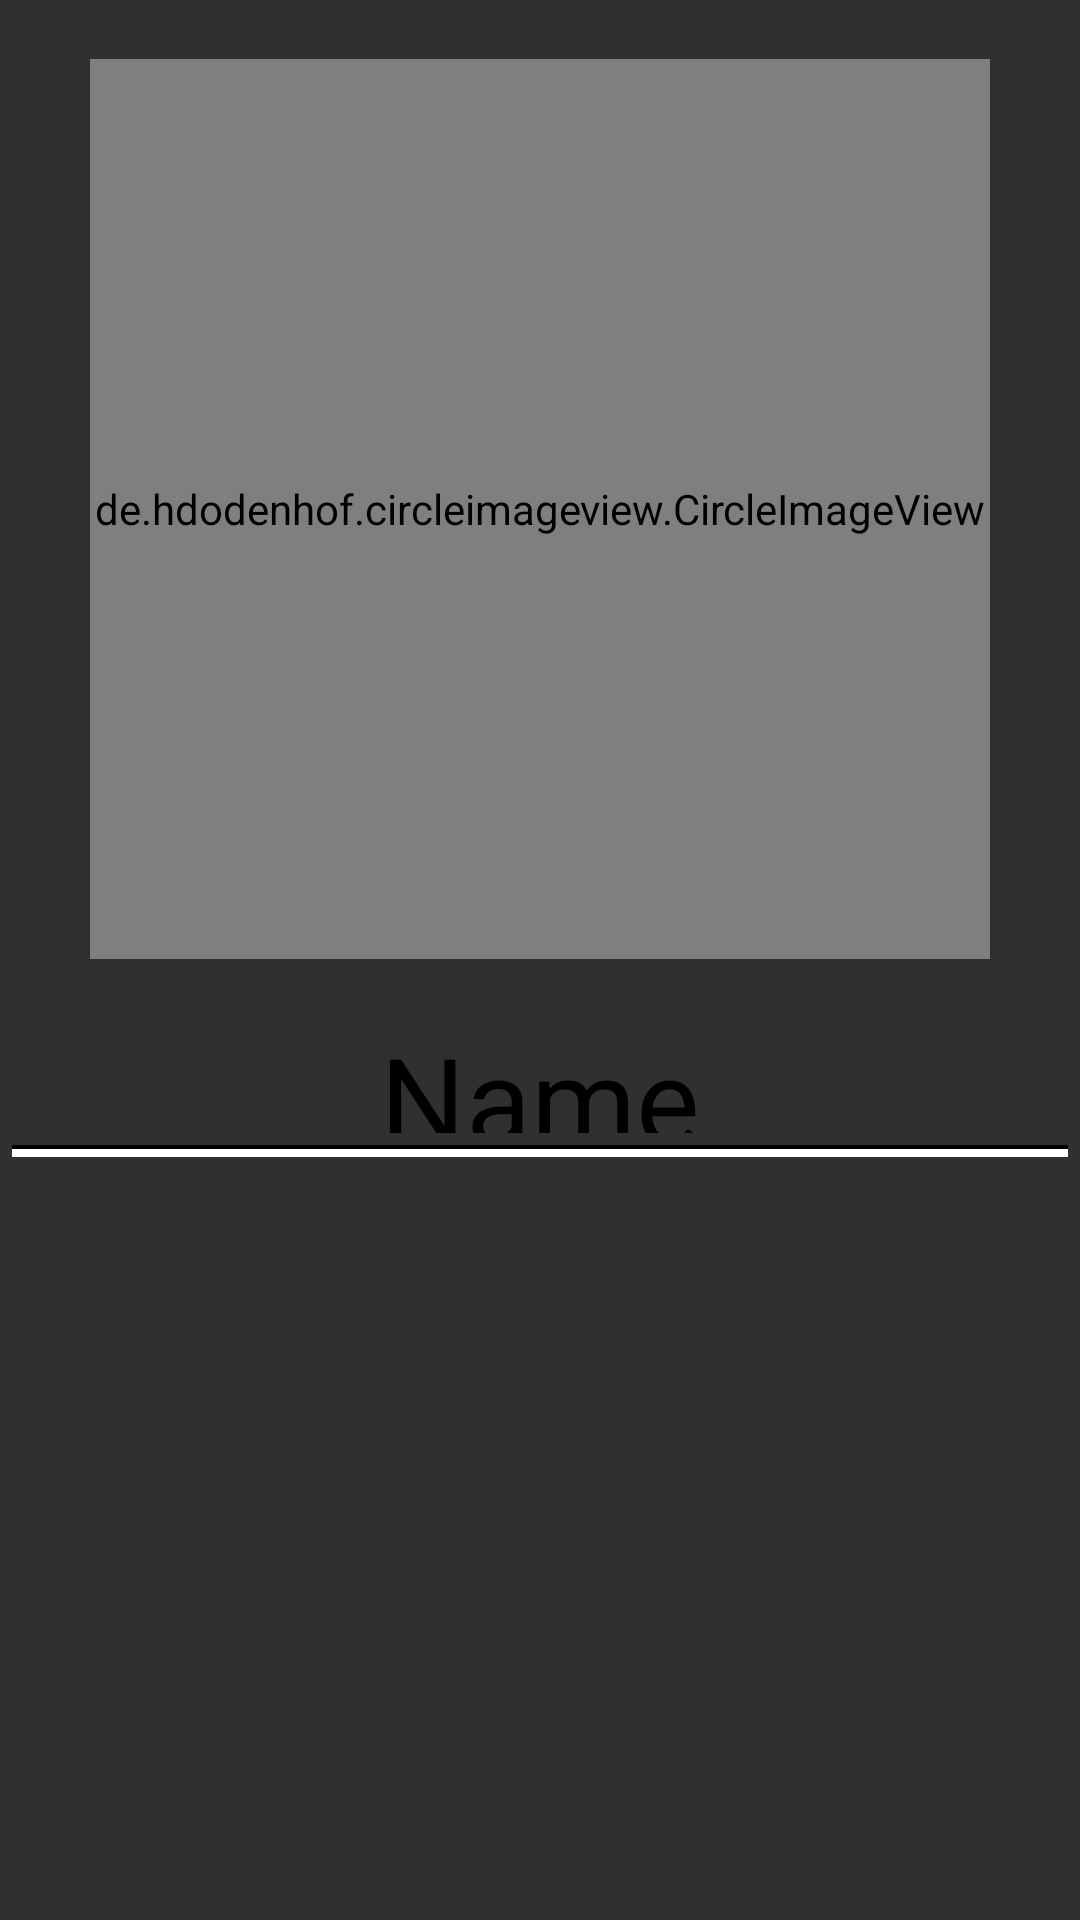

Reconstruct the res/layout file that produces this screen, plus the resources it refers to.
<!-- AndroidManifest.xml: application theme AppTheme -->
<!-- res/layout/infopage.xml -->
<LinearLayout
    xmlns:android="http://schemas.android.com/apk/res/android"
    xmlns:app="http://schemas.android.com/apk/res-auto"
    xmlns:tools="http://schemas.android.com/tools"
    android:layout_width="match_parent"
    android:layout_height="match_parent"
    android:orientation="vertical"
    tools:context=".InfoPage">

    <TableLayout
        android:layout_width="match_parent"
        android:layout_height="match_parent">

        <FrameLayout
            android:layout_width="match_parent"
            android:layout_height="match_parent"
            android:layout_weight="2">
            <de.hdodenhof.circleimageview.CircleImageView
                android:id="@+id/PersonImageView"
                android:layout_width="300dp"
                android:layout_height="300dp"
                android:layout_gravity="center"
                app:civ_border_width="0dp"
                 />
        </FrameLayout>

        <TextView
            android:id="@+id/PersonNameTextView"
            android:layout_width="match_parent"
            android:layout_height="match_parent"
            android:layout_weight="4"
            android:text="Name"
            android:textSize="40sp"
            android:gravity="center"
            android:textAlignment="center">
        </TextView>
        <TextView
            android:id="@+id/textView"
            android:layout_width="match_parent"
            android:layout_height="4dp"
            android:layout_gravity="center"
            android:layout_margin="4dp"
            android:background="@drawable/border_top" />
        <androidx.recyclerview.widget.RecyclerView
            android:id="@+id/PersonalInfoView"
            android:layout_width="match_parent"
            android:layout_height="401dp"
            android:layout_weight="1"
            android:gravity="center"
            tools:listitem="@layout/personal_info_item" />
    </TableLayout>

</LinearLayout>
<!-- res/layout/personal_info_item.xml (included above) -->
<?xml version="1.0" encoding="utf-8"?>
<LinearLayout xmlns:android="http://schemas.android.com/apk/res/android"
    android:layout_width="match_parent"
    android:layout_height="60dp"
    android:orientation="vertical"
    android:layout_margin="8dp"
    android:layout_gravity="center">

        <LinearLayout
            android:layout_width="match_parent"
            android:layout_height="match_parent"
            android:orientation="horizontal">
            <TextView
                android:id="@+id/PersonalInfoAttrView"
                android:layout_width="match_parent"
                android:layout_height="match_parent"
                android:layout_weight="2"
                android:gravity="center"
                android:textAlignment="center"
                android:text="Attribute"
                android:textSize="20sp"
                />

            <TextView
                android:id="@+id/PersonalInfoValueView"
                android:layout_width="match_parent"
                android:layout_height="match_parent"
                android:gravity="center"
                android:textAlignment="center"
                android:layout_weight="2"
                android:text="values"
                android:textSize="15sp" />

        </LinearLayout>
    <TextView
        android:id="@+id/textView3"
        android:layout_width="match_parent"
        android:layout_height="10dp"
        android:layout_gravity="center"
        android:background="@drawable/border_bottom" />

</LinearLayout>
<!-- resources referenced by this layout -->
<resources>
  <!-- drawable border_bottom (drawable) -->
  <?xml version="1.0" encoding="utf-8"?>
  <layer-list xmlns:android="http://schemas.android.com/apk/res/android">
      <item>
          <shape android:shape="rectangle">
              <solid android:color="#000000" />
          </shape>
      </item>
      <item android:bottom="1dp">
          <shape android:shape="rectangle">
              <solid android:color="#FFFFFF" />
          </shape>
      </item>
  </layer-list>
  <!-- drawable border_top (drawable) -->
  <?xml version="1.0" encoding="utf-8"?>
  <layer-list xmlns:android="http://schemas.android.com/apk/res/android">
      <item>
          <shape android:shape="rectangle">
              <solid android:color="#000000" />
          </shape>
      </item>
      <item android:top="1.5dp">
          <shape android:shape="rectangle">
              <solid android:color="#FFFFFF" />
          </shape>
      </item>
  </layer-list>
  <style name="AppTheme" parent="Theme.AppCompat">
          <item name="android:textColor">@color/black</item>
  
      </style>
  <color name="black">#FF000000</color>
</resources>
